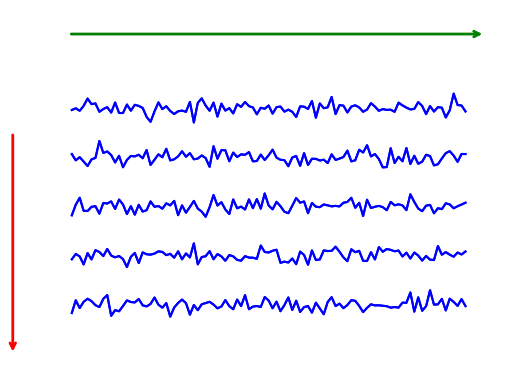

Source code (Python): (Note: this script raises an exception after producing the figure.)
#!/usr/bin/env python3
# -*- coding: utf-8 -*-
"""
Created on Fri Apr 13 10:54:25 2018

[redacted]
"""
import matplotlib.pyplot as plt
import numpy as np
import pandas as pd
from datetime import datetime

T=100
N=5
m=1.

noise=pd.DataFrame(np.random.normal(0,1,size=[N,T+1]),index=range(1,N+1))
x=pd.DataFrame(index=range(1,N+1),columns=range(0,T+1))
x.iloc[:,0]=np.random.normal(0,1,size=N)

for t in range(1,T+1):
    x.iloc[:,t]=x.iloc[:,t-1]*(1-m)+noise.iloc[:,t-1]

fig=plt.figure()

ax=x.iloc[1,:].plot(linestyle='-',color='blue')
plt.plot(range(0,T+1),x.iloc[2,:]-10,linestyle='-',color='blue')
plt.plot(range(0,T+1),x.iloc[3,:]-20,linestyle='-',color='blue')
plt.plot(range(0,T+1),x.iloc[4,:]-30,linestyle='-',color='blue')
plt.plot(range(0,T+1),x.iloc[0,:]-40,linestyle='-',color='blue')

plt.ylim([-55,20])
plt.xlim([-15,111])
plt.axis('off')

ax.annotate('',\
            xy=(105,15), xycoords='data',\
            xytext=(-300, 0), textcoords='offset points',\
            arrowprops=dict(color='green',arrowstyle="->",linewidth=2))
#ax.annotate(r' $\hspace{17.2}$ ',\
#            xy=(110,-21), xycoords='data',\
#            xytext=(-290, 0), textcoords='offset points',\
#            size=15,\
#            bbox=dict(boxstyle='round,pad=0.2', fc='green', alpha=0.3))
#ax.annotate('',\
#            xy=(108,-19.5), xycoords='data',\
#            xytext=(-21, 0), textcoords='offset points',\
#            arrowprops=dict(color='green',arrowstyle="->",linewidth=2))
ax.annotate('',\
            xy=(-15,-50), xycoords='data',\
            xytext=(0, 160), textcoords='offset points',\
            arrowprops=dict(color='red',arrowstyle="->",linewidth=2))
#ax.annotate('',\
#            xy=(45,-53), xycoords='data',\
#            xytext=(0, 20), textcoords='offset points',\
#            arrowprops=dict(color='red',arrowstyle="->",linewidth=2,linestyle='-'))
#ax.annotate(r' $\hspace{37}$ ',\
#            xy=(45,-55), xycoords='data',\
#            xytext=(-2, 170), textcoords='offset points',\
#            size=4,\
#            bbox=dict(boxstyle='round,pad=0.2', fc='red', alpha=0.3),rotation=90)
plt.plot(range(0,T+1),x.iloc[1,:],linestyle='-',color='blue')
plt.plot(range(0,T+1),x.iloc[2,:]-10,linestyle='-',color='blue')
plt.plot(range(0,T+1),x.iloc[3,:]-20,linestyle='-',color='blue')
plt.plot(range(0,T+1),x.iloc[4,:]-30,linestyle='-',color='blue')
plt.plot(range(0,T+1),x.iloc[0,:]-40,linestyle='-',color='blue')
#plt.rc('xtick',labelsize=16)
#plt.rc('ytick',labelsize=16)
plt.xlabel('r$t$',fontsize=16)
#plt.ylabel('$u(x)$',fontsize=16)
plt.savefig("./../sp_grid.pdf", bbox_inches='tight',transparent=True)
#plt.show()
